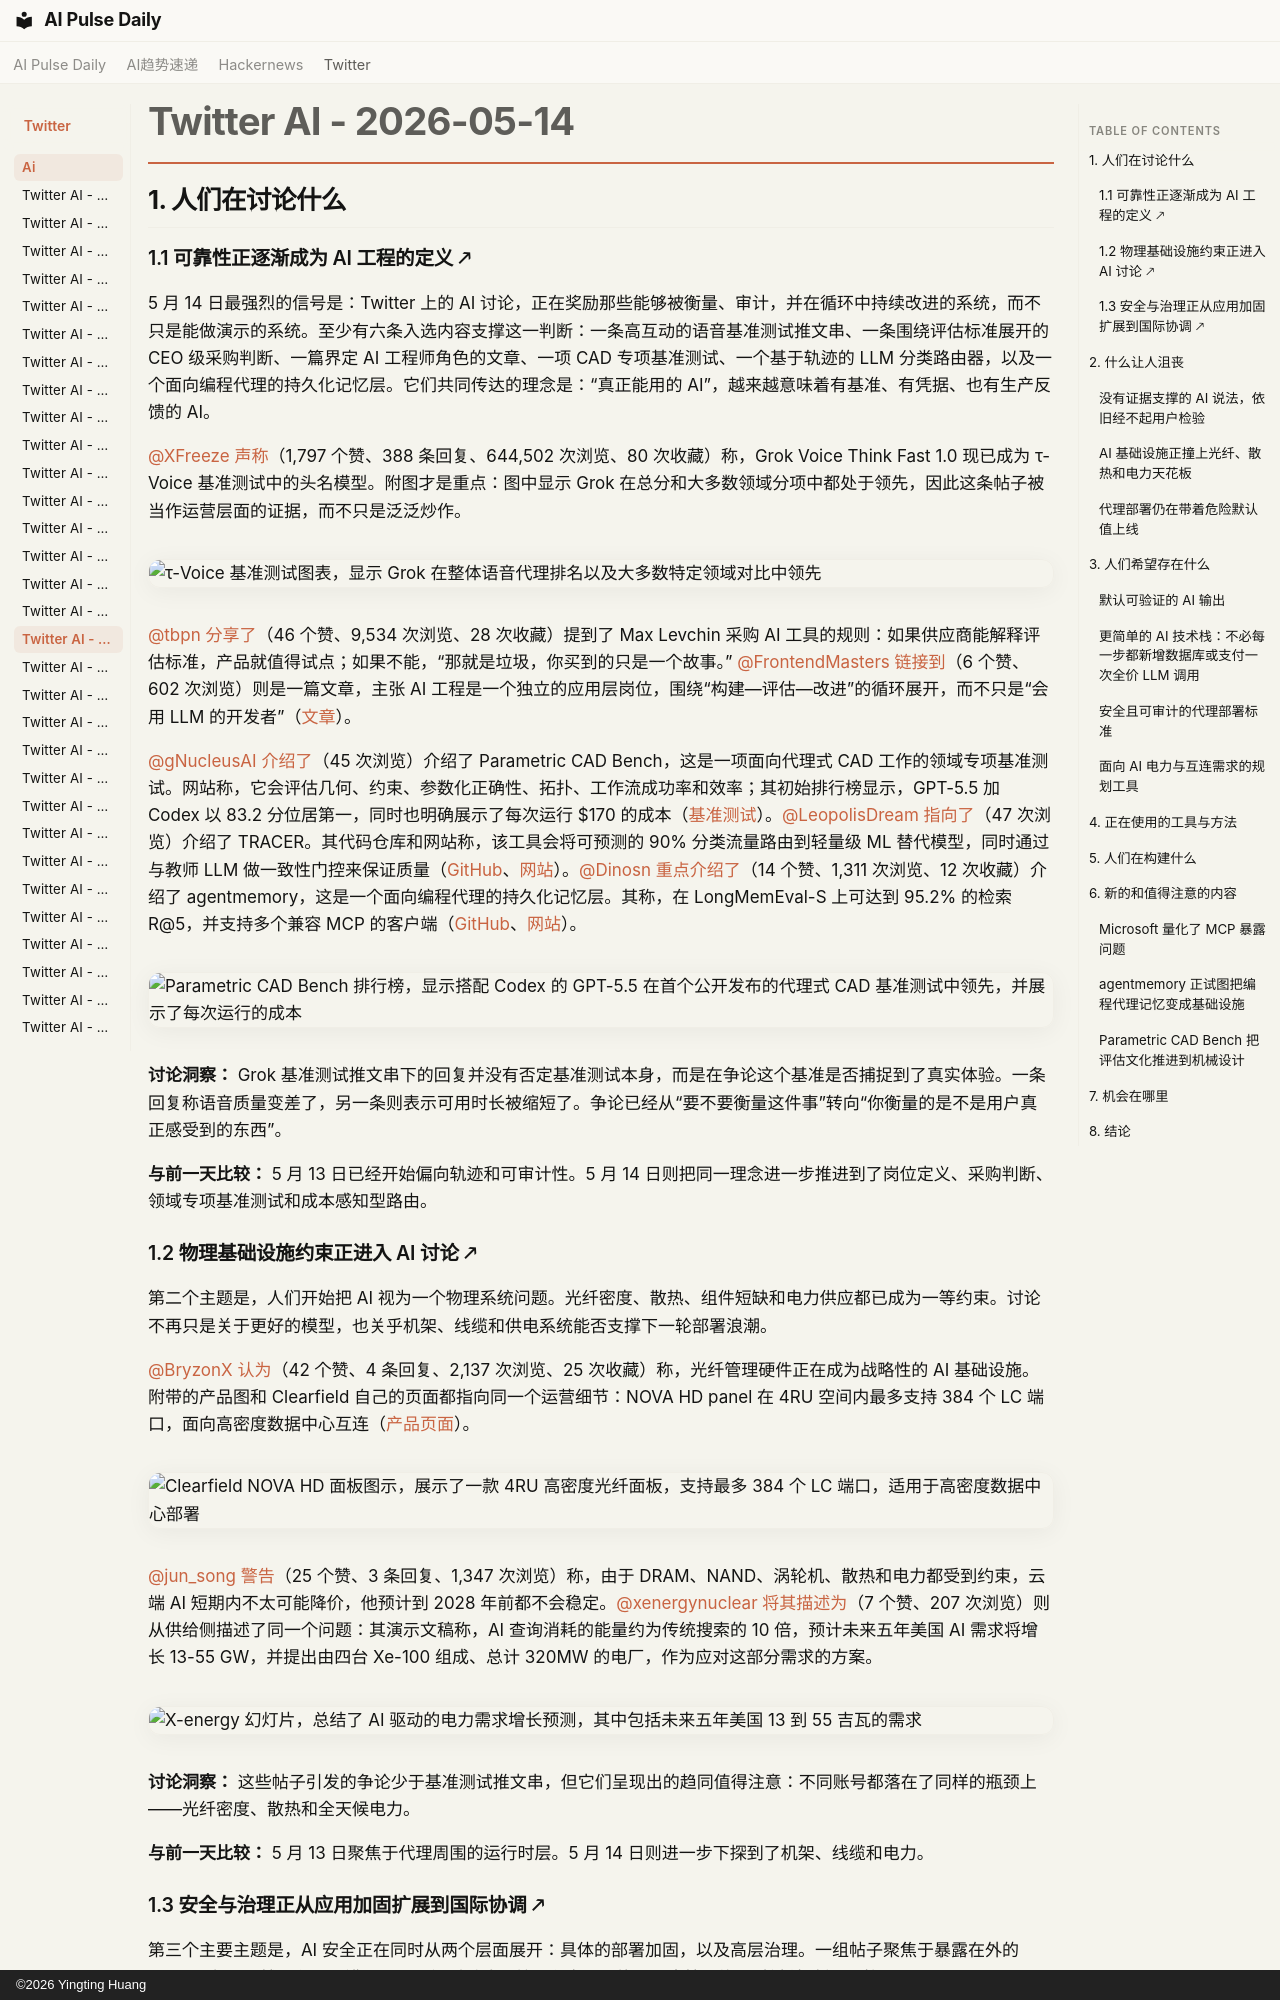

repository: vibewatch/vibewatch.github.io · page: twitter/ai/2026-05-14.zh/index.html · generator: mkdocs · copyright: ©2026 Yingting Huang

# Twitter AI - 2026-05-14

## 1. 人们在讨论什么

### 1.1 可靠性正逐渐成为 AI 工程的定义 🡕

5 月 14 日最强烈的信号是：Twitter 上的 AI 讨论，正在奖励那些能够被衡量、审计，并在循环中持续改进的系统，而不只是能做演示的系统。至少有六条入选内容支撑这一判断：一条高互动的语音基准测试推文串、一条围绕评估标准展开的 CEO 级采购判断、一篇界定 AI 工程师角色的文章、一项 CAD 专项基准测试、一个基于轨迹的 LLM 分类路由器，以及一个面向编程代理的持久化记忆层。它们共同传达的理念是：“真正能用的 AI”，越来越意味着有基准、有凭据、也有生产反馈的 AI。

[@XFreeze](https://x.com/XFreeze) [声称](https://x.com/XFreeze/status/2054935577238122688)（1,797 个赞、388 条回复、644,502 次浏览、80 次收藏）称，Grok Voice Think Fast 1.0 现已成为 τ-Voice 基准测试中的头名模型。附图才是重点：图中显示 Grok 在总分和大多数领域分项中都处于领先，因此这条帖子被当作运营层面的证据，而不只是泛泛炒作。

![τ-Voice 基准测试图表，显示 Grok 在整体语音代理排名以及大多数特定领域对比中领先](https://pbs.twimg.com/media/HISWvJiXsAAV7zq.jpg)

[@tbpn](https://x.com/tbpn) [分享了](https://x.com/tbpn/status/2054723701355184483)（46 个赞、9,534 次浏览、28 次收藏）提到了 Max Levchin 采购 AI 工具的规则：如果供应商能解释评估标准，产品就值得试点；如果不能，“那就是垃圾，你买到的只是一个故事。” [@FrontendMasters](https://x.com/FrontendMasters) [链接到](https://x.com/FrontendMasters/status/2055002712186524097)（6 个赞、602 次浏览）则是一篇文章，主张 AI 工程是一个独立的应用层岗位，围绕“构建—评估—改进”的循环展开，而不只是“会用 LLM 的开发者”（[文章](https://frontendmasters.com/blog/ai-engineer-is-a-new-role)）。

[@gNucleusAI](https://x.com/gNucleusAI) [介绍了](https://x.com/gNucleusAI/status/2055010635562574291)（45 次浏览）介绍了 Parametric CAD Bench，这是一项面向代理式 CAD 工作的领域专项基准测试。网站称，它会评估几何、约束、参数化正确性、拓扑、工作流成功率和效率；其初始排行榜显示，GPT-5.5 加 Codex 以 83.2 分位居第一，同时也明确展示了每次运行 $170 的成本（[基准测试](https://cadbench.ai/)）。[@LeopolisDream](https://x.com/LeopolisDream) [指向了](https://x.com/LeopolisDream/status/2054988873596321847)（47 次浏览）介绍了 TRACER。其代码仓库和网站称，该工具会将可预测的 90% 分类流量路由到轻量级 ML 替代模型，同时通过与教师 LLM 做一致性门控来保证质量（[GitHub](https://github.com/adrida/tracer)、[网站](https://tracer.deeprecall.io)）。[@Dinosn](https://x.com/Dinosn) [重点介绍了](https://x.com/Dinosn/status/2054635382126362870)（14 个赞、1,311 次浏览、12 次收藏）介绍了 agentmemory，这是一个面向编程代理的持久化记忆层。其称，在 LongMemEval-S 上可达到 95.2% 的检索 R@5，并支持多个兼容 MCP 的客户端（[GitHub](https://github.com/rohitg00/agentmemory)、[网站](https://agent-memory.dev/)）。

![Parametric CAD Bench 排行榜，显示搭配 Codex 的 GPT-5.5 在首个公开发布的代理式 CAD 基准测试中领先，并展示了每次运行的成本](https://pbs.twimg.com/media/HITdBXUaoAAiPwm.jpg)

**讨论洞察：** Grok 基准测试推文串下的回复并没有否定基准测试本身，而是在争论这个基准是否捕捉到了真实体验。一条回复称语音质量变差了，另一条则表示可用时长被缩短了。争论已经从“要不要衡量这件事”转向“你衡量的是不是用户真正感受到的东西”。

**与前一天比较：** 5 月 13 日已经开始偏向轨迹和可审计性。5 月 14 日则把同一理念进一步推进到了岗位定义、采购判断、领域专项基准测试和成本感知型路由。

### 1.2 物理基础设施约束正进入 AI 讨论 🡕

第二个主题是，人们开始把 AI 视为一个物理系统问题。光纤密度、散热、组件短缺和电力供应都已成为一等约束。讨论不再只是关于更好的模型，也关乎机架、线缆和供电系统能否支撑下一轮部署浪潮。

[@BryzonX](https://x.com/BryzonX) [认为](https://x.com/BryzonX/status/2054981755049050572)（42 个赞、4 条回复、2,137 次浏览、25 次收藏）称，光纤管理硬件正在成为战略性的 AI 基础设施。附带的产品图和 Clearfield 自己的页面都指向同一个运营细节：NOVA HD panel 在 4RU 空间内最多支持 384 个 LC 端口，面向高密度数据中心互连（[产品页面](https://www.seeclearfield.com/fiber-optic-panels-distribution-frames/nova-high-density-fiber-panel.html)）。

![Clearfield NOVA HD 面板图示，展示了一款 4RU 高密度光纤面板，支持最多 384 个 LC 端口，适用于高密度数据中心部署](https://pbs.twimg.com/media/HITDA1IbMAASFLd.png)

[@jun_song](https://x.com/jun_song) [警告](https://x.com/jun_song/status/2054708685478473827)（25 个赞、3 条回复、1,347 次浏览）称，由于 DRAM、NAND、涡轮机、散热和电力都受到约束，云端 AI 短期内不太可能降价，他预计到 2028 年前都不会稳定。[@xenergynuclear](https://x.com/xenergynuclear) [将其描述为](https://x.com/xenergynuclear/status/2055040212334420447)（7 个赞、207 次浏览）则从供给侧描述了同一个问题：其演示文稿称，AI 查询消耗的能量约为传统搜索的 10 倍，预计未来五年美国 AI 需求将增长 13-55 GW，并提出由四台 Xe-100 组成、总计 320MW 的电厂，作为应对这部分需求的方案。

![X-energy 幻灯片，总结了 AI 驱动的电力需求增长预测，其中包括未来五年美国 13 到 55 吉瓦的需求](https://pbs.twimg.com/media/HIT4JZ9XIAA7fha.jpg)

**讨论洞察：** 这些帖子引发的争论少于基准测试推文串，但它们呈现出的趋同值得注意：不同账号都落在了同样的瓶颈上——光纤密度、散热和全天候电力。

**与前一天比较：** 5 月 13 日聚焦于代理周围的运行时层。5 月 14 日则进一步下探到了机架、线缆和电力。
